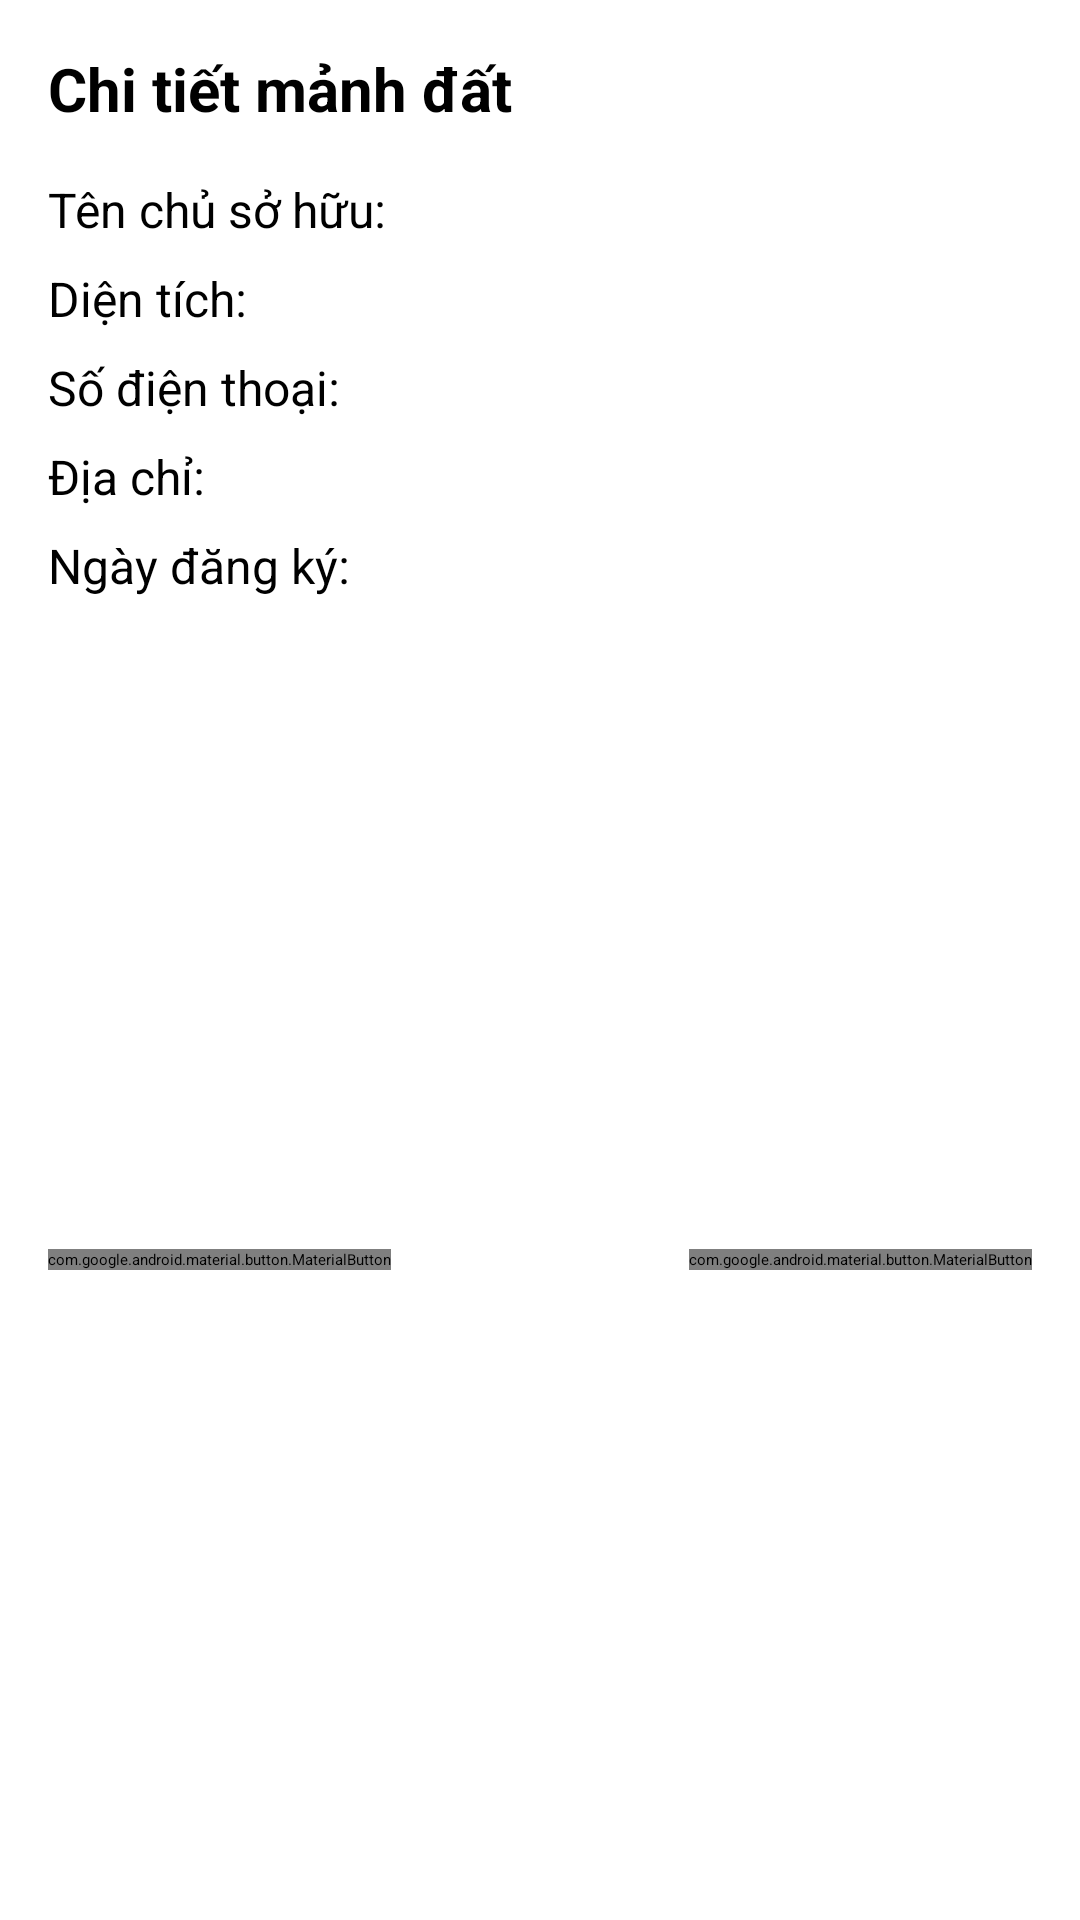

Layout XML and referenced resources for this Android screen:
<!-- AndroidManifest.xml: application theme Theme.MapPolygonPointsDraw -->
<!-- res/layout/dialog_land_detail.xml -->
<?xml version="1.0" encoding="utf-8"?>
<androidx.constraintlayout.widget.ConstraintLayout xmlns:android="http://schemas.android.com/apk/res/android"
    xmlns:app="http://schemas.android.com/apk/res-auto"
    android:layout_width="match_parent"
    android:layout_height="wrap_content"
    android:background="@android:color/white"
    android:padding="16dp">

    
    <com.google.android.material.textview.MaterialTextView
        android:id="@+id/tvTitle"
        android:layout_width="0dp"
        android:layout_height="wrap_content"
        android:text="Chi tiết mảnh đất"
        android:textSize="20sp"
        android:textStyle="bold"
        android:textColor="@color/black"
        app:layout_constraintTop_toTopOf="parent"
        app:layout_constraintStart_toStartOf="parent"
        app:layout_constraintEnd_toEndOf="parent" />

    
    <com.google.android.material.textview.MaterialTextView
        android:id="@+id/tvOwnerName"
        android:layout_width="0dp"
        android:layout_height="wrap_content"
        android:text="Tên chủ sở hữu: "
        android:textSize="16sp"
        android:textColor="@color/black"
        app:layout_constraintTop_toBottomOf="@+id/tvTitle"
        app:layout_constraintStart_toStartOf="parent"
        app:layout_constraintEnd_toEndOf="parent"
        android:layout_marginTop="16dp" />

    
    <com.google.android.material.textview.MaterialTextView
        android:id="@+id/tvArea"
        android:layout_width="0dp"
        android:layout_height="wrap_content"
        android:text="Diện tích: "
        android:textSize="16sp"
        android:textColor="@color/black"
        app:layout_constraintTop_toBottomOf="@+id/tvOwnerName"
        app:layout_constraintStart_toStartOf="parent"
        app:layout_constraintEnd_toEndOf="parent"
        android:layout_marginTop="8dp" />

    
    <com.google.android.material.textview.MaterialTextView
        android:id="@+id/tvPhone"
        android:layout_width="0dp"
        android:layout_height="wrap_content"
        android:text="Số điện thoại: "
        android:textSize="16sp"
        android:textColor="@color/black"
        app:layout_constraintTop_toBottomOf="@+id/tvArea"
        app:layout_constraintStart_toStartOf="parent"
        app:layout_constraintEnd_toEndOf="parent"
        android:layout_marginTop="8dp" />

    
    <com.google.android.material.textview.MaterialTextView
        android:id="@+id/tvAddress"
        android:layout_width="0dp"
        android:layout_height="wrap_content"
        android:text="Địa chỉ: "
        android:textSize="16sp"
        android:textColor="@color/black"
        app:layout_constraintTop_toBottomOf="@+id/tvPhone"
        app:layout_constraintStart_toStartOf="parent"
        app:layout_constraintEnd_toEndOf="parent"
        android:layout_marginTop="8dp" />

    
    <com.google.android.material.textview.MaterialTextView
        android:id="@+id/tvRegisterDate"
        android:layout_width="0dp"
        android:layout_height="wrap_content"
        android:text="Ngày đăng ký: "
        android:textSize="16sp"
        android:textColor="@color/black"
        app:layout_constraintTop_toBottomOf="@+id/tvAddress"
        app:layout_constraintStart_toStartOf="parent"
        app:layout_constraintEnd_toEndOf="parent"
        android:layout_marginTop="8dp" />

    
    <com.google.android.material.button.MaterialButton
        android:id="@+id/btnNavigate"
        android:layout_width="wrap_content"
        android:layout_height="wrap_content"
        android:text="Chỉ đường"
        android:textColor="@color/white"
        app:backgroundTint="@color/black"
        app:layout_constraintTop_toBottomOf="@+id/tvRegisterDate"
        app:layout_constraintStart_toStartOf="parent"
        app:layout_constraintBottom_toBottomOf="parent"
        android:layout_marginTop="16dp"
        android:layout_marginEnd="0dp" />

    
    <com.google.android.material.button.MaterialButton
        android:id="@+id/btnClosee"
        android:layout_width="wrap_content"
        android:layout_height="wrap_content"
        android:text="Đóng"
        android:textColor="@color/white"
        app:backgroundTint="@color/black"
        app:layout_constraintTop_toBottomOf="@+id/tvRegisterDate"
        app:layout_constraintEnd_toEndOf="parent"
        app:layout_constraintBottom_toBottomOf="parent"
        android:layout_marginTop="16dp"
        android:layout_marginStart="0dp" />

</androidx.constraintlayout.widget.ConstraintLayout>
<!-- resources referenced by this layout -->
<resources>

  <!-- not gathered from this repository: default colours our renderer supplied (Android Studio template values) -->
  <color name="black">#FF000000</color>
  <color name="white">#FFFFFFFF</color>
</resources>
